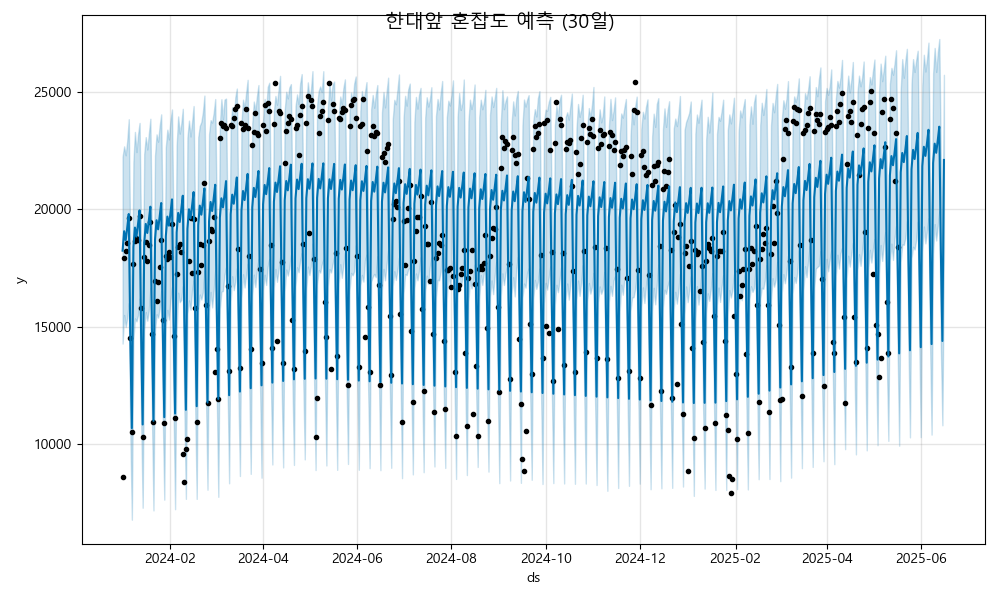

The data file committed next to this chart (first rows):
ds, yhat, yhat_lower, yhat_upper
2024-01-01, 18229, 14274, 22231
2024-01-02, 19057, 15493, 22670
2024-01-03, 18672, 14979, 22290
2024-01-04, 19201, 15360, 22901
2024-01-05, 19790, 16000, 23825
2024-01-06, 14542, 10451, 18287
2024-01-07, 10675, 6778, 14527
2024-01-08, 18385, 14463, 21997
2024-01-09, 19212, 15345, 23284
2024-01-10, 18828, 15220, 22426
2024-01-11, 19357, 15482, 23176
2024-01-12, 19946, 16191, 23668
2024-01-13, 14697, 11089, 18771
2024-01-14, 10831, 7287, 14669
2024-01-15, 18540, 14829, 22338
2024-01-16, 19368, 15614, 23063
2024-01-17, 18983, 15248, 22535
2024-01-18, 19512, 15693, 23211
2024-01-19, 20101, 16644, 23844
2024-01-20, 14853, 11237, 18494
2024-01-21, 10987, 7173, 14780
2024-01-22, 18696, 14828, 22276
2024-01-23, 19524, 15523, 23179
2024-01-24, 19139, 15377, 22868
2024-01-25, 19668, 15747, 23532
2024-01-26, 20257, 16521, 24032
2024-01-27, 15008, 11301, 18875
2024-01-28, 11142, 7631, 14929
2024-01-29, 18852, 15019, 22638
2024-01-30, 19679, 15707, 23380
2024-01-31, 19294, 15295, 22966
2024-02-01, 19824, 16116, 23772
2024-02-02, 20413, 16681, 24240
2024-02-03, 15164, 11520, 18999
2024-02-04, 11298, 7225, 15032
2024-02-05, 19007, 14779, 22693
2024-02-06, 19835, 16440, 23944
2024-02-07, 19450, 16038, 23211
2024-02-08, 19979, 16130, 23623
2024-02-09, 20568, 16716, 24268
2024-02-10, 15320, 11501, 18704
2024-02-11, 11454, 7666, 15437
2024-02-12, 19163, 15549, 23050
2024-02-13, 19991, 16113, 23765
2024-02-14, 19606, 15716, 23089
2024-02-15, 20135, 16514, 23696
2024-02-16, 20724, 16965, 24386
2024-02-17, 15475, 11663, 19349
2024-02-18, 11609, 7663, 15398
2024-02-19, 19318, 15718, 23063
2024-02-20, 20146, 16362, 23541
2024-02-21, 19761, 16151, 23704
2024-02-22, 20290, 16455, 24121
2024-02-23, 20880, 17368, 24831
2024-02-24, 15631, 12073, 19474
2024-02-25, 11765, 8053, 15701
2024-02-26, 19474, 15617, 23180
2024-02-27, 20302, 16474, 23785
2024-02-28, 19917, 15815, 23682
2024-02-29, 20446, 16544, 24091
... 473 more rows
